The GitHub repository safe-cam/cctv-surveillance contains a labelled image folder "dataset" with 2 categories: gunshot, non gunshot. Examples follow, each with its label.

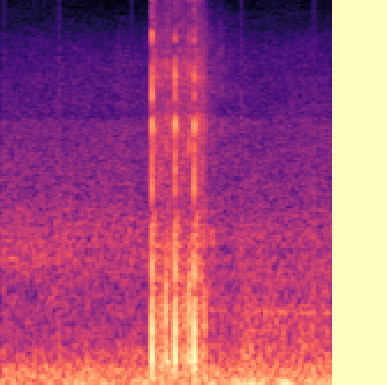
Label: gunshot

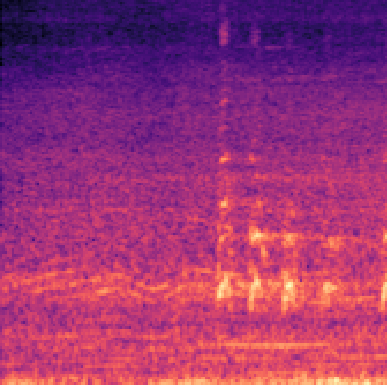
Label: non gunshot

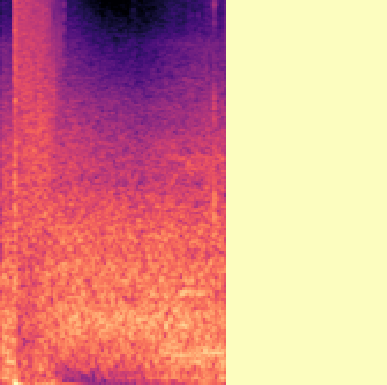
Label: gunshot

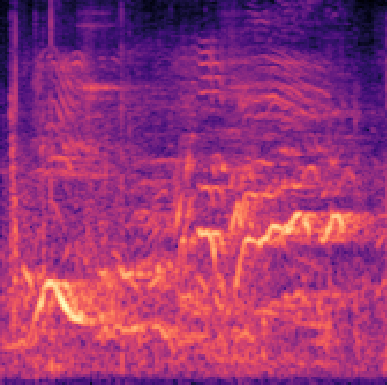
Label: non gunshot

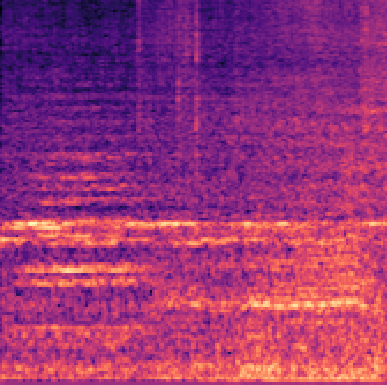
Label: non gunshot

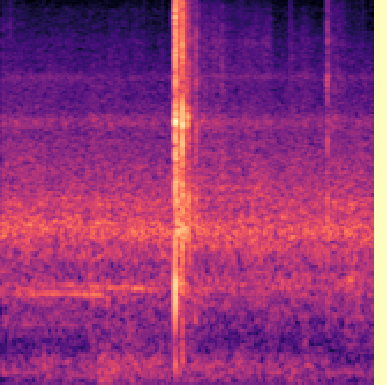
Label: gunshot
